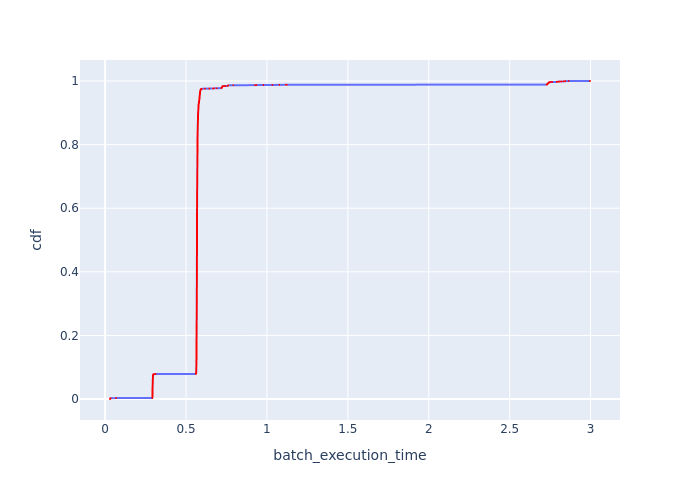

The file beside this chart, header and first rows:
Batch Id, batch_execution_time, cdf
3950, 0.03029, 0.0002339
3294, 0.03161, 0.0004678
2636, 0.03169, 0.0007018
1320, 0.03187, 0.0009357
1978, 0.03191, 0.00117
3623, 0.03205, 0.001404
2965, 0.03234, 0.001637
991, 0.03242, 0.001871
333, 0.03242, 0.002105
662, 0.03319, 0.002339
2307, 0.03328, 0.002573
1649, 0.03436, 0.002807
4, 0.06756, 0.003041
4243, 0.292, 0.003275
4253, 0.292, 0.003509
4191, 0.2921, 0.003743
4198, 0.2921, 0.003977
4156, 0.2921, 0.004211
4258, 0.2922, 0.004444
4228, 0.2922, 0.004678
4159, 0.2922, 0.004912
4265, 0.2922, 0.005146
4261, 0.2922, 0.00538
4268, 0.2923, 0.005614
4154, 0.2923, 0.005848
4233, 0.2923, 0.006082
4273, 0.2923, 0.006316
4176, 0.2923, 0.00655
4211, 0.2923, 0.006784
4223, 0.2923, 0.007018
4216, 0.2923, 0.007251
4204, 0.2923, 0.007485
4201, 0.2923, 0.007719
4213, 0.2923, 0.007953
4151, 0.2924, 0.008187
4189, 0.2924, 0.008421
4184, 0.2924, 0.008655
4187, 0.2925, 0.008889
4203, 0.2925, 0.009123
4215, 0.2925, 0.009357
4174, 0.2925, 0.009591
4171, 0.2925, 0.009825
4193, 0.2925, 0.01006
4196, 0.2925, 0.01029
4205, 0.2925, 0.01053
4235, 0.2925, 0.01076
4239, 0.2925, 0.01099
4165, 0.2926, 0.01123
4149, 0.2926, 0.01146
4245, 0.2926, 0.0117
4219, 0.2926, 0.01193
4152, 0.2926, 0.01216
4236, 0.2926, 0.0124
4226, 0.2926, 0.01263
4251, 0.2926, 0.01287
4206, 0.2926, 0.0131
4220, 0.2926, 0.01333
4232, 0.2926, 0.01357
4186, 0.2926, 0.0138
4208, 0.2927, 0.01404
... 4,215 more rows
